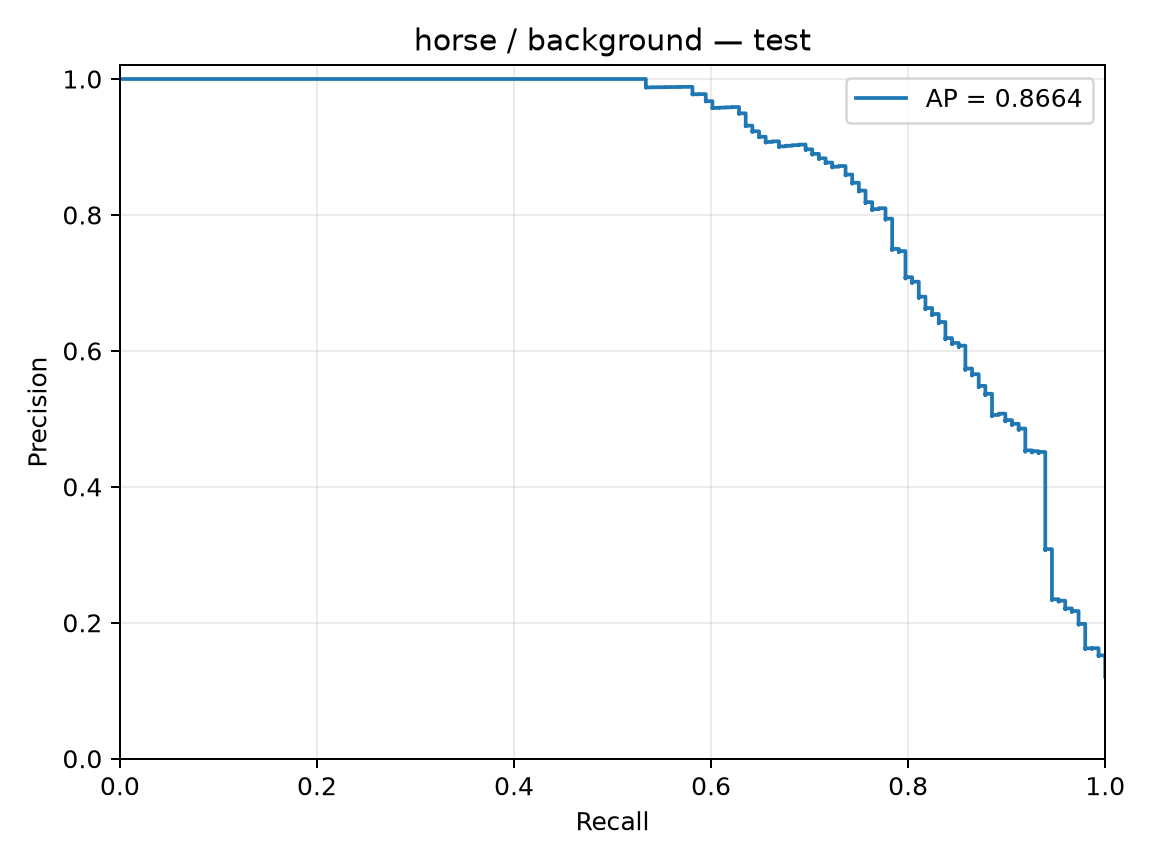

The file beside this chart, header and first rows:
precision, recall, threshold
0.1208, 1.0, -4.385
0.1209, 1.0, -4.166
0.121, 1.0, -4.037
0.1211, 1.0, -3.691
0.1212, 1.0, -3.69
0.1213, 1.0, -3.687
0.1214, 1.0, -3.657
0.1215, 1.0, -3.623
0.1216, 1.0, -3.615
0.1217, 1.0, -3.612
0.1218, 1.0, -3.538
0.1219, 1.0, -3.485
0.122, 1.0, -3.46
0.1221, 1.0, -3.404
0.1222, 1.0, -3.397
0.1223, 1.0, -3.396
0.1224, 1.0, -3.376
0.1225, 1.0, -3.374
0.1226, 1.0, -3.374
0.1227, 1.0, -3.317
0.1228, 1.0, -3.301
0.1229, 1.0, -3.265
0.123, 1.0, -3.256
0.1231, 1.0, -3.251
0.1232, 1.0, -3.223
0.1233, 1.0, -3.207
0.1234, 1.0, -3.192
0.1235, 1.0, -3.18
0.1236, 1.0, -3.176
0.1237, 1.0, -3.164
0.1238, 1.0, -3.16
0.124, 1.0, -3.156
0.1241, 1.0, -3.123
0.1242, 1.0, -3.117
0.1243, 1.0, -3.111
0.1244, 1.0, -3.099
0.1245, 1.0, -3.092
0.1246, 1.0, -3.061
0.1247, 1.0, -3.061
0.1248, 1.0, -3.044
0.1249, 1.0, -3.043
0.125, 1.0, -3.041
0.1251, 1.0, -3.026
0.1252, 1.0, -3.021
0.1253, 1.0, -3.02
0.1254, 1.0, -3.004
0.1255, 1.0, -2.989
0.1256, 1.0, -2.988
0.1257, 1.0, -2.987
0.1259, 1.0, -2.984
0.126, 1.0, -2.96
0.1261, 1.0, -2.948
0.1262, 1.0, -2.933
0.1263, 1.0, -2.932
0.1264, 1.0, -2.93
0.1265, 1.0, -2.929
0.1266, 1.0, -2.918
0.1267, 1.0, -2.908
0.1268, 1.0, -2.907
0.1269, 1.0, -2.901
... 1,166 more rows
